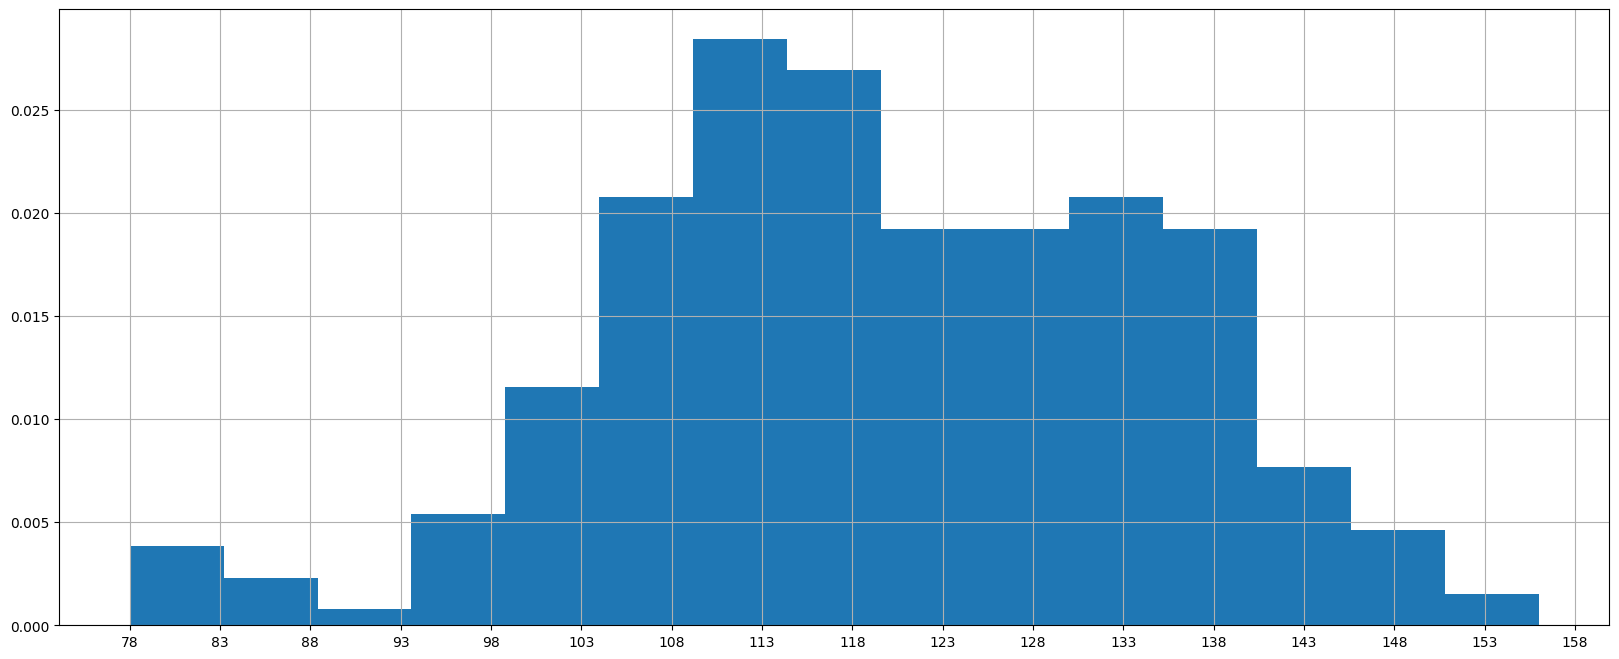

Write the Python code that produced this figure.
# -*- coding: utf-8 -*-
__author__ = 'clj'
__date__ = '2019/5/20 15:29'

from matplotlib import pyplot as plt
import matplotlib
from matplotlib import font_manager

font = {
    'family':'Microsoft Yahei',
    'size':'10'
}
matplotlib.rc("font",**font)

fig = plt.figure(figsize=(20,8),dpi=80)

a=[131,  98, 125, 131, 124, 139, 131, 117, 128, 108, 135, 138, 131, 102, 107, 114, 119, 128, 121, 142, 127, 130, 124, 101, 110, 116, 117, 110, 128, 128, 115,  99, 136, 126, 134,  95, 138, 117, 111,78, 132, 124, 113, 150, 110, 117,  86,  95, 144, 105, 126, 130,126, 130, 126, 116, 123, 106, 112, 138, 123,  86, 101,  99, 136,123, 117, 119, 105, 137, 123, 128, 125, 104, 109, 134, 125, 127,105, 120, 107, 129, 116, 108, 132, 103, 136, 118, 102, 120, 114,105, 115, 132, 145, 119, 121, 112, 139, 125, 138, 109, 132, 134,156, 106, 117, 127, 144, 139, 139, 119, 140,  83, 110, 102,123,107, 143, 115, 136, 118, 139, 123, 112, 118, 125, 109, 119, 133,112, 114, 122, 109, 106, 123, 116, 131, 127, 115, 118, 112, 135,115, 146, 137, 116, 103, 144,  83, 123, 111, 110, 111, 100, 154,136, 100, 118, 119, 133, 134, 106, 129, 126, 110, 111, 109, 141,120, 117, 106, 149, 122, 122, 110, 118, 127, 121, 114, 125, 126,114, 140, 103, 130, 141, 117, 106, 114, 121, 114, 133, 137,  92,121, 112, 146,  97, 137, 105,  98, 117, 112,  81,  97, 139, 113,134, 106, 144, 110, 137, 137, 111, 104, 117, 100, 111, 101, 110,105, 129, 137, 112, 120, 113, 133, 112,  83,  94, 146, 133, 101,131, 116, 111,  84, 137, 115, 122, 106, 144, 109, 123, 116, 111,111, 133, 150]


bin_width = 5
num_bins = (max(a)-min(a))//bin_width

plt.hist(a,num_bins,density=1)

#设置X轴的刻度
plt.xticks(range(min(a),max(a)+bin_width,bin_width))

plt.grid()

plt.show()